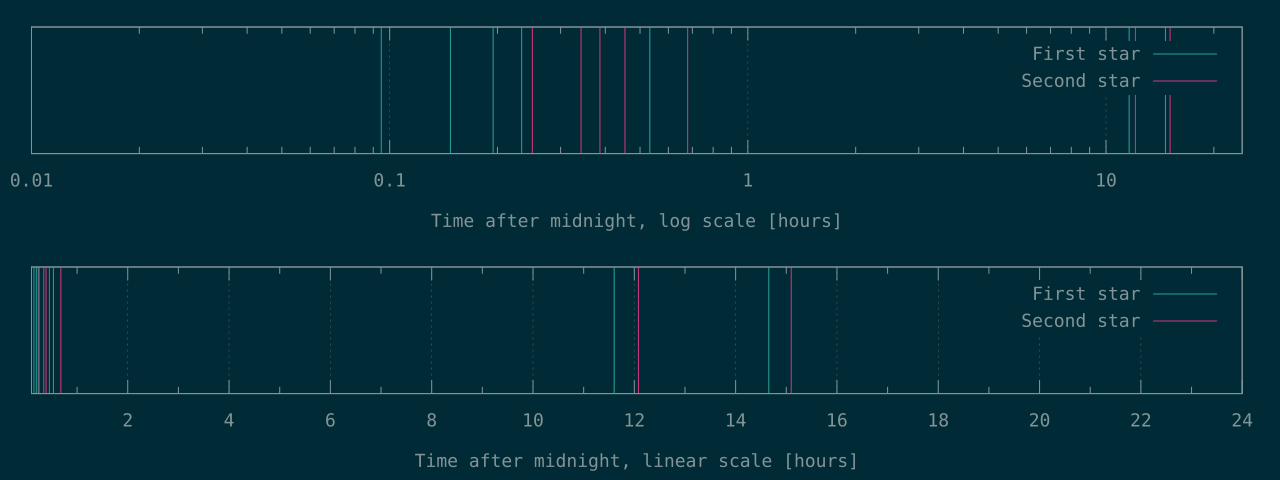

The data file committed next to this chart (first rows):
341	901
532	1232
700	1391
841	1634
1917	2445
41769	43493
52756	54351
